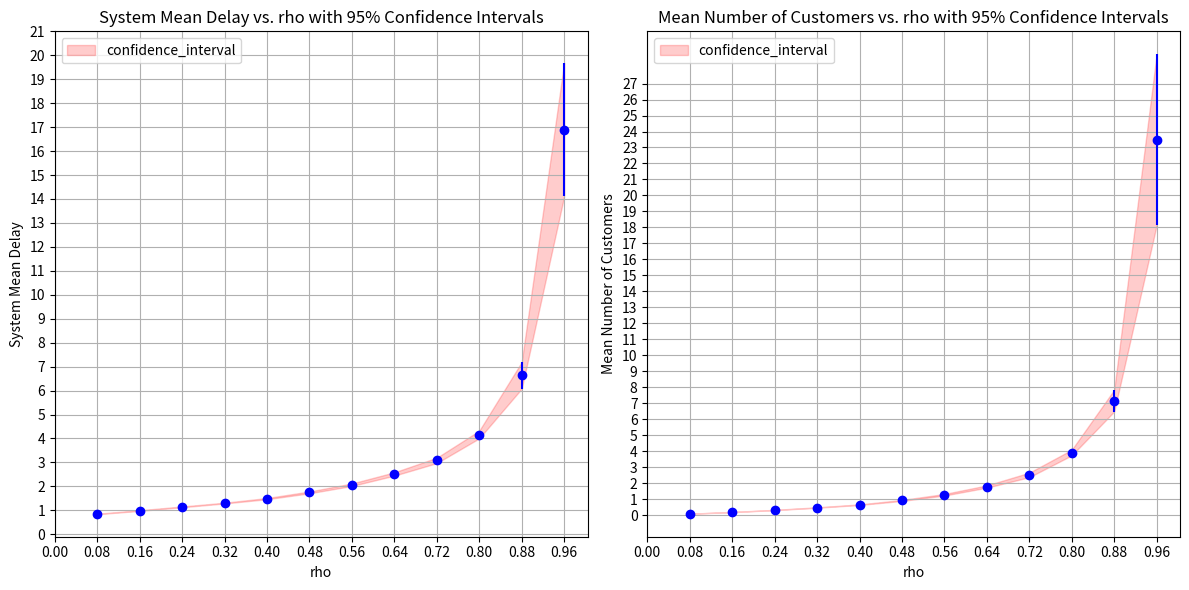

Write the Python code that produced this figure.
import numpy as np
import heapq
import random
import matplotlib.pyplot as plt

s_rate=1
random.seed(1234567)

def simulate(a_rate):
    mean_delay=[]
    means_cust=[]
    for i in range(30):

        clock = 0
        next_arrival=random.expovariate(a_rate)

        next_departure=clock+ next_arrival + random.expovariate(s_rate)
        queue = []
        customers_in_queue = 0
        total_delay = 0
        total_customers = 0
        queue_snapshot=[]
        system_stat=False 
        while total_customers < 3000:
                    if next_arrival < next_departure: 
                        clock = next_arrival
                        total_customers += 1
                        customers_in_queue += 1
                        queue.insert(0, clock)  
                        next_arrival += random.expovariate(a_rate)
                        if customers_in_queue == 1:
                            service_time=random.expovariate(s_rate)
                            next_departure = clock + service_time
                           
                    else:
                        clock = next_departure
                        lifo_time=queue.pop(0)
                        if total_customers > 800:
                            total_delay += clock - lifo_time  
                            queue_snapshot.append(len(queue))
                        customers_in_queue -= 1
                        if customers_in_queue == 0:
                            next_departure = float('inf')
                        else:
                            service_time=random.expovariate(s_rate)
                            next_departure = clock + service_time
                            if total_customers>800:
                                total_delay += service_time
                            
        
        means_cust.append(np.mean(queue_snapshot))
        here_mean_delay = total_delay / total_customers
        mean_delay.append(here_mean_delay)
    return mean_delay, means_cust

means_delay = []
means_cust=[]

confidence_intervals_delay = []
confidence_intervals_cust=[]

for i in range(1, 13):
    mean_delay, mean_cust = simulate(i * 0.08)
    means_delay.append(np.mean(mean_delay))
    means_cust.append(np.mean(mean_cust))

    
    n_delay = len(mean_delay)
    std_dev_delay = np.std(mean_delay)
    z_delay = 1.96  
    margin_of_error_delay = z_delay * (std_dev_delay / np.sqrt(n_delay))
    confidence_intervals_delay.append(margin_of_error_delay)

    
    n_cust = len(mean_cust)
    std_dev_cust = np.std(mean_cust)
    z_cust = 1.96  
    margin_of_error_cust = z_cust * (std_dev_cust / np.sqrt(n_cust))
    confidence_intervals_cust.append(margin_of_error_cust)


plt.figure(figsize=(12, 6))
plt.subplot(1, 2, 1)
plt.errorbar(np.arange(1, 13) * 0.08, means_delay, yerr=confidence_intervals_delay, fmt='o', color='b')
plt.fill_between(np.arange(1, 13) * 0.08, np.array(means_delay) - np.array(confidence_intervals_delay), np.array(means_delay) + np.array(confidence_intervals_delay),label="confidence_interval", color='r', alpha=0.2)
plt.xlabel('rho')
plt.ylabel('System Mean Delay')
plt.title('System Mean Delay vs. rho with 95% Confidence Intervals')
plt.grid(True)
plt.legend(loc='upper left')
plt.xticks(np.arange(0,1, step=0.08))  
plt.yticks(np.arange(0, 22, step=1))  



plt.subplot(1, 2, 2)
plt.errorbar(np.arange(1, 13) * 0.08, means_cust, yerr=confidence_intervals_cust, fmt='o', color='b')
plt.fill_between(np.arange(1, 13) * 0.08, np.array(means_cust) - np.array(confidence_intervals_cust), np.array(means_cust) + np.array(confidence_intervals_cust), label="confidence_interval",color='r', alpha=0.2)
plt.xlabel('rho')
plt.ylabel('Mean Number of Customers')
plt.title('Mean Number of Customers vs. rho with 95% Confidence Intervals')
plt.grid(True)
plt.legend(loc='upper left')
plt.xticks(np.arange(0,1, step=0.08))  
plt.yticks(np.arange(0, 28, step=1))  


plt.tight_layout()
plt.savefig("LIFO_HW1_new.pdf")
plt.show()
